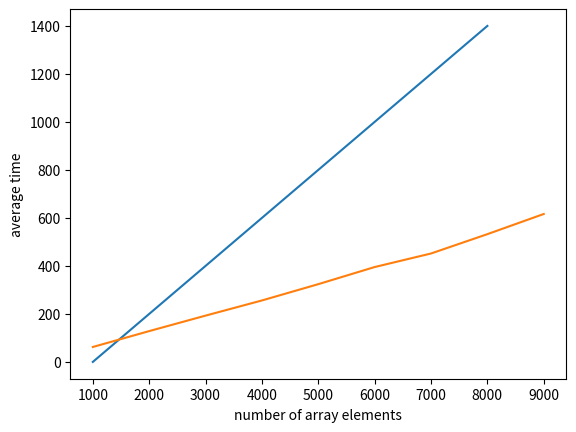

Python code for this plot:
# [redacted]
import random
import time
from datetime import datetime
k=list(range(1000,10000,1000))
d=[]
p=[]
avgcnt=100
for i in k:
    a=[]
    time=0
    j=0
    l=1
    t=[]
    
    while l<=avgcnt:  
        res=0
        while(j<=i):
            a.append(random.randint(1,10000))
            j=j+1
        start_time = datetime.now()
        for lc in range(1,i):
          res+=a[i]
        end_time = datetime.now()
        
        l=l+1   
        d=format(end_time-start_time)
   
        t.append((d.split('.')[1:]))
        r = list(map(''.join,t))
        m=[int(i) for i in r]
    p.append(sum(m)/100) 
p   
import matplotlib.pyplot as plt
x=range(1000,9000,1000)
y=range(0,1600,200)
plt.plot(x,y)
plt.plot(k,p)
plt.xlabel('number of array elements')
plt.ylabel('average time')